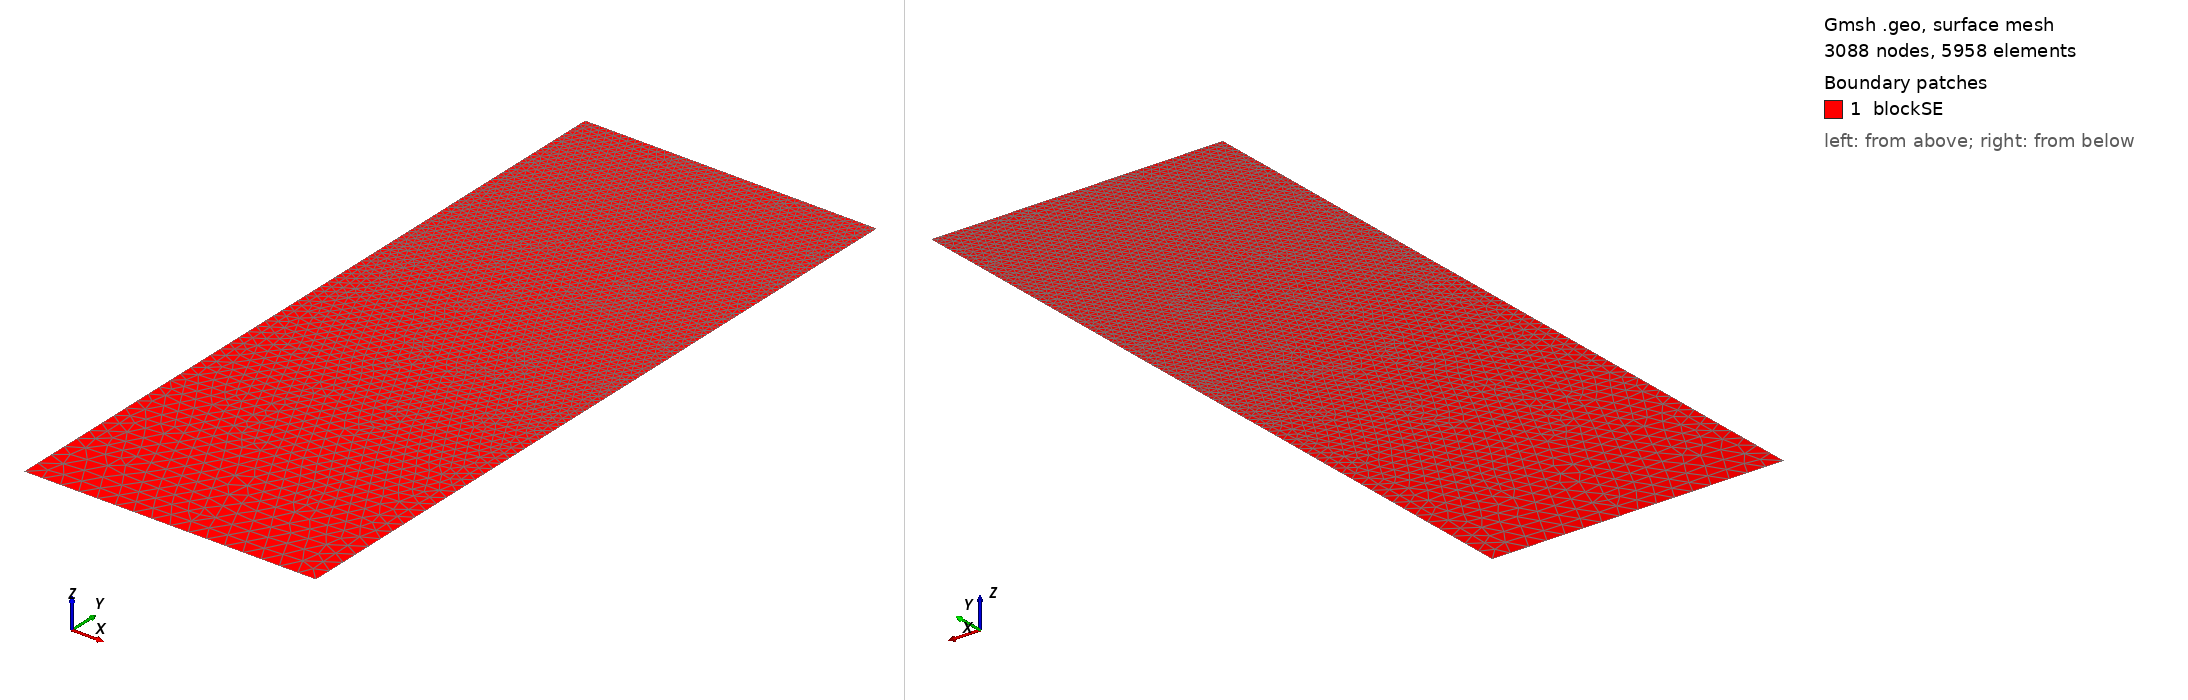

Gmsh geometry script, surface-meshed: 3088 nodes, 5958 surface elements. Boundary patches (legend numbers): 1 blockSE. Left view from above one corner, right view from below the opposite corner. Legend entries are the model's physical surfaces. The drawing asked Gmsh for element sizes between 1% and 20% of the model's largest extent; the script's own settings can give other sizes.

=== t133.geo (drawn) ===
/// Build a 2D model with micro-electrode

//SetFactory("OpenCASCADE");

// Parameters
hSE  = 20.0;  // thickness of the SE, in unit um
wSE  = 8.0;  // width of the SE, in unit um
hLi  = 5.4301;    // initial height of the Li in the pore, in unit um
rp   = 0.05;  // the round radius at corner point, in unit um
mSE  = 0.5;  // mesh characteristic length for SE out boundaries
mAnd = 0.05;  // mesh characteristic length for micro-probe

//**** Create points **/
// Create points for the boundary
Point(1) = {0, 0, 0, mSE};            Point(2) = {wSE, 0, 0, mSE};
Point(3) = {wSE, hSE-hLi, 0, mAnd};   Point(4) = {wSE, hSE-rp, 0, mAnd}; 
Point(5) = {wSE-rp, hSE-rp, 0, mAnd}; Point(6) = {wSE-rp, hSE, 0, mAnd}; 
Point(7) = {0, hSE, 0, mAnd};

//***** Create lines **/
// Creat lines for the boundary
Line(1)   = {1, 2};     Line(2)   = {2, 3};
Line(3)   = {3, 4};     Circle(4) = {4, 5, 6};  
Line(5)   = {6, 7};     Line(6)   = {7, 1};

//*** Create loops from lines **/
Curve Loop(6) = {1, 2, 3, 4, 5, 6};   // Outer boundary

//*** Create blocks from lines **/
Plane Surface(1) = {6}; // creat block SE

//*** Physical names **/
Physical Curve("SE_btm")     = {1};
Physical Curve("SE_right")   = {2};
//Physical Curve("SE_top")     = {3};
Physical Curve("SE_left")    = {6};
Physical Curve("And_btm")    = {3, 4, 5};
Physical Surface("blockSE")  = {1};
